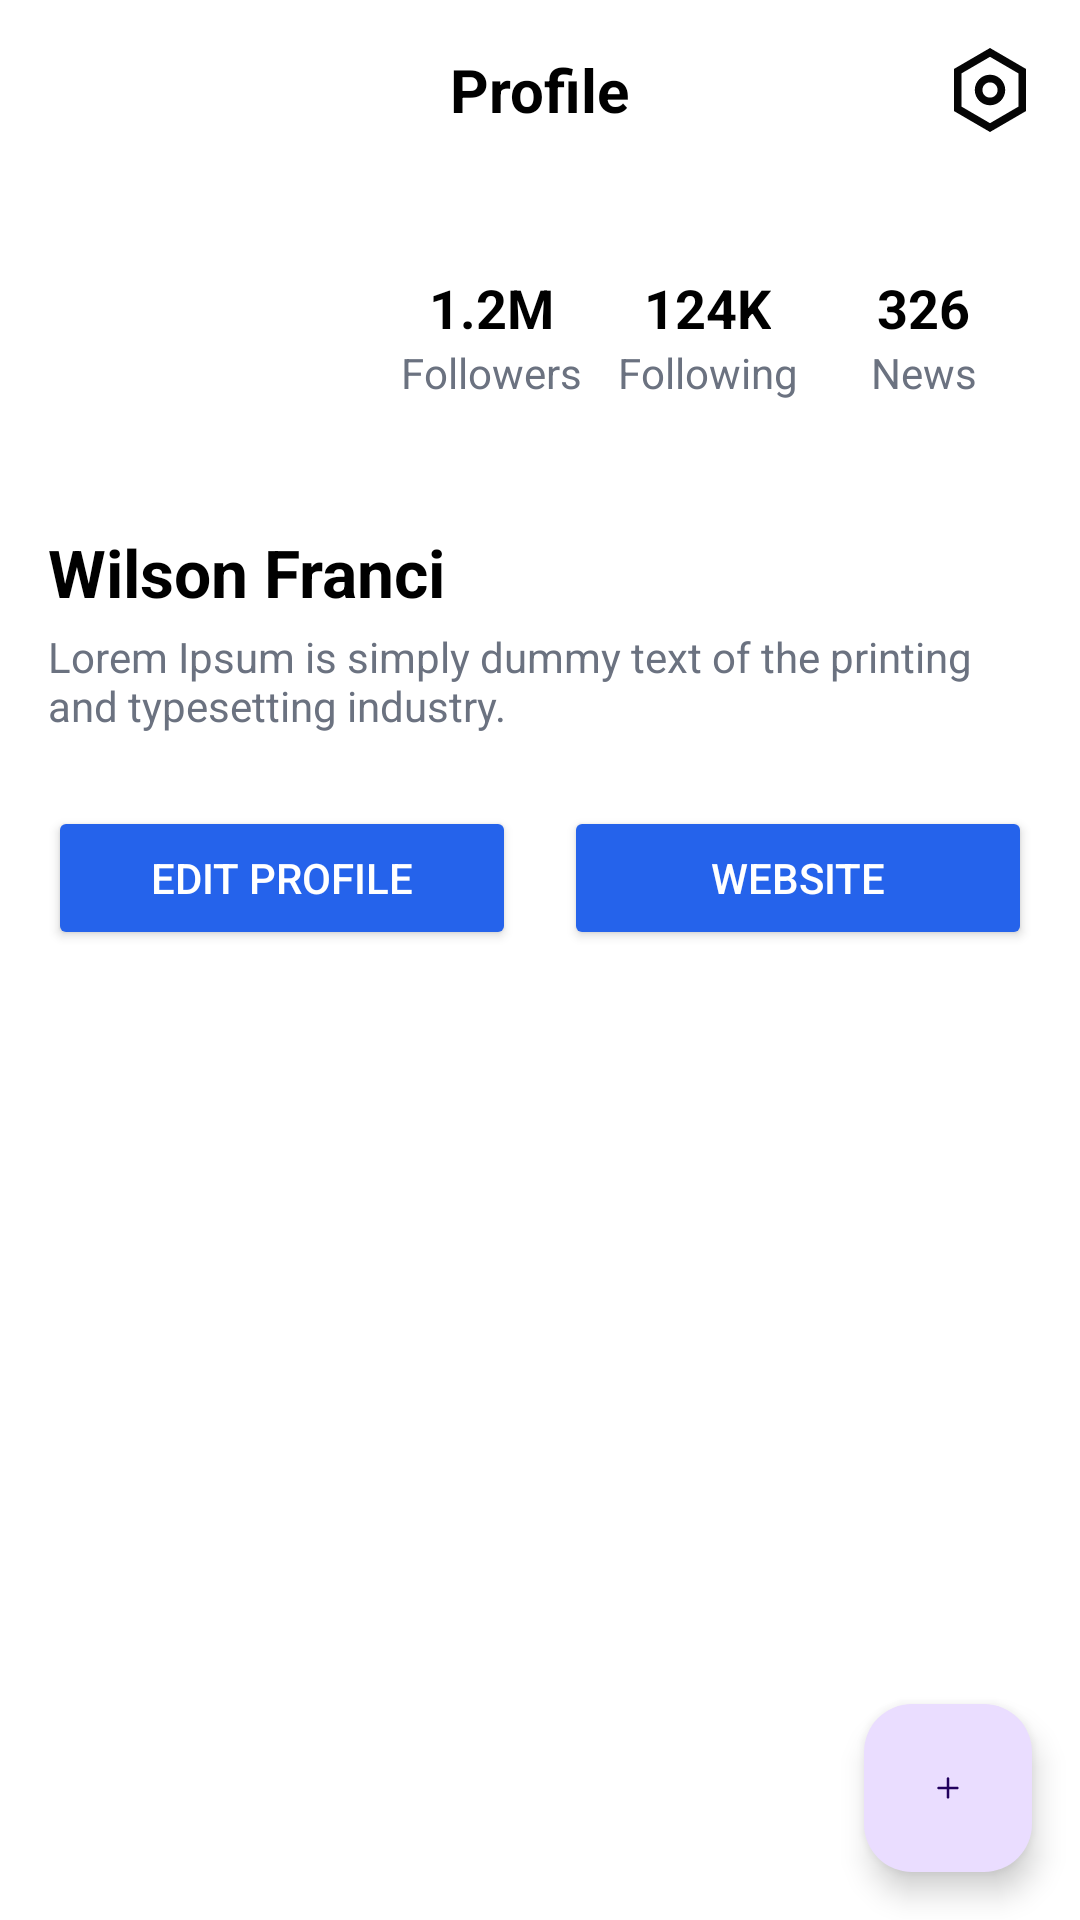

Write the Android layout XML for this screen, with the resource values it uses.
<!-- AndroidManifest.xml: application theme Theme.SocialNetwork -->
<!-- res/layout/fragment_profile.xml -->
<?xml version="1.0" encoding="utf-8"?>
<androidx.coordinatorlayout.widget.CoordinatorLayout
    xmlns:android="http://schemas.android.com/apk/res/android"
    xmlns:app="http://schemas.android.com/apk/res-auto"
    xmlns:tools="http://schemas.android.com/tools"
    android:layout_width="match_parent"
    android:layout_height="match_parent"
    android:background="@color/white"
    tools:context=".ui.main.profile.ProfileFragment">

    <LinearLayout
        android:layout_width="match_parent"
        android:layout_height="wrap_content">
        <RelativeLayout
            android:layout_width="match_parent"
            android:layout_height="wrap_content"
            android:padding="16dp">
            <TextView
                android:layout_width="wrap_content"
                android:layout_height="wrap_content"
                android:layout_centerInParent="true"
                android:text="Profile"
                android:textColor="@color/black"
                android:textSize="20sp"
                android:textStyle="bold" />

            <ImageView
                android:id="@+id/iv_settings"
                android:layout_width="28dp"
                android:layout_height="28dp"
                android:layout_alignParentEnd="true"
                android:layout_centerVertical="true"
                android:src="@drawable/settting_icon" />
        </RelativeLayout>

    </LinearLayout>

    <androidx.core.widget.NestedScrollView
        android:layout_width="match_parent"
        android:layout_height="match_parent"
        android:layout_marginTop="40dp">

        <LinearLayout
            android:layout_width="match_parent"
            android:layout_height="wrap_content"
            android:orientation="vertical"
            android:paddingBottom="16dp">


            <LinearLayout
                android:layout_width="match_parent"
                android:layout_height="wrap_content"
                android:orientation="vertical"
                android:paddingHorizontal="16dp"
                android:paddingTop="24dp">

                <LinearLayout
                    android:layout_width="match_parent"
                    android:layout_height="wrap_content"
                    android:orientation="horizontal"
                    android:gravity="center_vertical">

                    <com.google.android.material.imageview.ShapeableImageView
                        android:id="@+id/iv_profile_avatar"
                        android:layout_width="96dp"
                        android:layout_height="96dp"
                        android:scaleType="centerCrop"
                        android:src="@drawable/wilson"
                        app:shapeAppearanceOverlay="@style/CircleImageView"/>

                    <LinearLayout
                        android:layout_width="0dp"
                        android:layout_height="wrap_content"
                        android:layout_weight="1"
                        android:layout_marginStart="16dp"
                        android:orientation="horizontal"
                        android:gravity="center_vertical">

                        <LinearLayout
                            android:layout_width="0dp"
                            android:layout_height="wrap_content"
                            android:layout_weight="1"
                            android:orientation="vertical"
                            android:gravity="center_horizontal">
                            <TextView
                                android:id="@+id/tv_followers_count"
                                android:layout_width="wrap_content"
                                android:layout_height="wrap_content"
                                android:text="1.2M"
                                android:textColor="@color/black"
                                android:textSize="18sp"
                                android:textStyle="bold" />
                            <TextView
                                android:layout_width="wrap_content"
                                android:layout_height="wrap_content"
                                android:text="Followers"
                                android:textColor="#6B7280"
                                android:textSize="14sp" />
                        </LinearLayout>

                        <LinearLayout
                            android:layout_width="0dp"
                            android:layout_height="wrap_content"
                            android:layout_weight="1"
                            android:orientation="vertical"
                            android:gravity="center_horizontal">
                            <TextView
                                android:id="@+id/tv_following_count"
                                android:layout_width="wrap_content"
                                android:layout_height="wrap_content"
                                android:text="124K"
                                android:textColor="@color/black"
                                android:textSize="18sp"
                                android:textStyle="bold" />
                            <TextView
                                android:layout_width="wrap_content"
                                android:layout_height="wrap_content"
                                android:text="Following"
                                android:textColor="#6B7280"
                                android:textSize="14sp" />
                        </LinearLayout>

                        <LinearLayout
                            android:layout_width="0dp"
                            android:layout_height="wrap_content"
                            android:layout_weight="1"
                            android:orientation="vertical"
                            android:gravity="center_horizontal">
                            <TextView
                                android:id="@+id/tv_news_count"
                                android:layout_width="wrap_content"
                                android:layout_height="wrap_content"
                                android:text="326"
                                android:textColor="@color/black"
                                android:textSize="18sp"
                                android:textStyle="bold" />
                            <TextView
                                android:layout_width="wrap_content"
                                android:layout_height="wrap_content"
                                android:text="News"
                                android:textColor="#6B7280"
                                android:textSize="14sp" />
                        </LinearLayout>
                    </LinearLayout>
                </LinearLayout>

                <TextView
                    android:id="@+id/tv_profile_name"
                    android:layout_width="wrap_content"
                    android:layout_height="wrap_content"
                    android:layout_marginTop="16dp"
                    android:text="Wilson Franci"
                    android:textColor="@color/black"
                    android:textSize="22sp"
                    android:textStyle="bold" />

                <TextView
                    android:id="@+id/tv_profile_quote"
                    android:layout_width="match_parent"
                    android:layout_height="wrap_content"
                    android:layout_marginTop="4dp"
                    android:text="Lorem Ipsum is simply dummy text of the printing and typesetting industry."
                    android:textColor="#6B7280"
                    android:textSize="14sp" />

            </LinearLayout>

            <LinearLayout
                android:layout_width="match_parent"
                android:layout_height="wrap_content"
                android:orientation="horizontal"
                android:layout_marginTop="24dp"
                android:paddingHorizontal="16dp">

                <Button
                    android:id="@+id/btn_following"
                    android:layout_width="0dp"
                    android:layout_height="wrap_content"
                    android:layout_weight="1"
                    android:text="Edit profile"
                    android:textColor="@color/white"
                    android:backgroundTint="#2563EB"
                    android:layout_marginEnd="8dp"/>

                <Button
                    android:id="@+id/btn_website"
                    android:layout_width="0dp"
                    android:layout_height="wrap_content"
                    android:layout_weight="1"
                    android:text="Website"
                    android:textColor="@color/white"
                    android:backgroundTint="#2563EB"
                    app:strokeColor="#2563EB"
                    app:strokeWidth="1dp"
                    android:layout_marginStart="8dp"/>
            </LinearLayout>

            <com.google.android.material.tabs.TabLayout
                android:id="@+id/tabLayout_profile"
                android:layout_width="match_parent"
                android:layout_height="wrap_content"
                app:tabIndicatorColor="@color/blue"
                android:background="@android:color/transparent"
                app:tabSelectedTextColor="@color/grey"
                app:tabTextColor="#6B7280" />

            <androidx.viewpager2.widget.ViewPager2
                android:id="@+id/viewPager_profile"
                android:layout_width="match_parent"
                android:layout_height="wrap_content"
                android:layout_marginTop="8dp"
                android:minHeight="300dp" />

        </LinearLayout>
    </androidx.core.widget.NestedScrollView>

    <com.google.android.material.floatingactionbutton.FloatingActionButton
        android:id="@+id/fab_add_post"
        android:layout_width="wrap_content"
        android:layout_height="wrap_content"
        android:layout_gravity="bottom|end"
        android:layout_margin="16dp"
        android:src="@drawable/add_icon"/>

</androidx.coordinatorlayout.widget.CoordinatorLayout>
<!-- resources referenced by this layout -->
<resources>
  <color name="black">#FF000000</color>
  <color name="blue">#1877F2</color>
  <color name="grey">#4E4B66</color>
  <color name="white">#FFFFFFFF</color>
  <!-- drawable add_icon (drawable) -->
  <vector xmlns:android="http://schemas.android.com/apk/res/android"
      android:width="54dp"
      android:height="54dp"
      android:viewportWidth="54"
      android:viewportHeight="54">
    <path
        android:pathData="M27,20V34"
        android:strokeLineJoin="round"
        android:strokeWidth="2"
        android:fillColor="#00000000"
        android:strokeColor="#ffffff"
        android:strokeLineCap="round"/>
    <path
        android:pathData="M20,27H34"
        android:strokeLineJoin="round"
        android:strokeWidth="2"
        android:fillColor="#00000000"
        android:strokeColor="#ffffff"
        android:strokeLineCap="round"/>
  </vector>
  <!-- drawable settting_icon (drawable) -->
  <vector xmlns:android="http://schemas.android.com/apk/res/android"
      android:width="20dp"
      android:height="22dp"
      android:viewportWidth="20"
      android:viewportHeight="22">
    <path
        android:pathData="M10,0L19.5,5.5V16.5L10,22L0.5,16.5V5.5L10,0ZM10,2.311L2.5,6.653V15.347L10,19.689L17.5,15.347V6.653L10,2.311ZM10,15C8.939,15 7.922,14.579 7.172,13.828C6.421,13.078 6,12.061 6,11C6,9.939 6.421,8.922 7.172,8.172C7.922,7.421 8.939,7 10,7C11.061,7 12.078,7.421 12.828,8.172C13.579,8.922 14,9.939 14,11C14,12.061 13.579,13.078 12.828,13.828C12.078,14.579 11.061,15 10,15ZM10,13C10.53,13 11.039,12.789 11.414,12.414C11.789,12.039 12,11.53 12,11C12,10.47 11.789,9.961 11.414,9.586C11.039,9.211 10.53,9 10,9C9.47,9 8.961,9.211 8.586,9.586C8.211,9.961 8,10.47 8,11C8,11.53 8.211,12.039 8.586,12.414C8.961,12.789 9.47,13 10,13Z"
        android:fillColor="#050505"/>
  </vector>
  <style name="CircleImageView" parent="">
          <item name="cornerFamily">rounded</item>
          <item name="cornerSize">50%</item>
      </style>
  <style name="Theme.SocialNetwork" parent="Base.Theme.SocialNetwork" />
  <style name="Base.Theme.SocialNetwork" parent="Theme.Material3.DayNight.NoActionBar">
          
          
          <item name="android:statusBarColor">@color/black</item>
      </style>
</resources>
